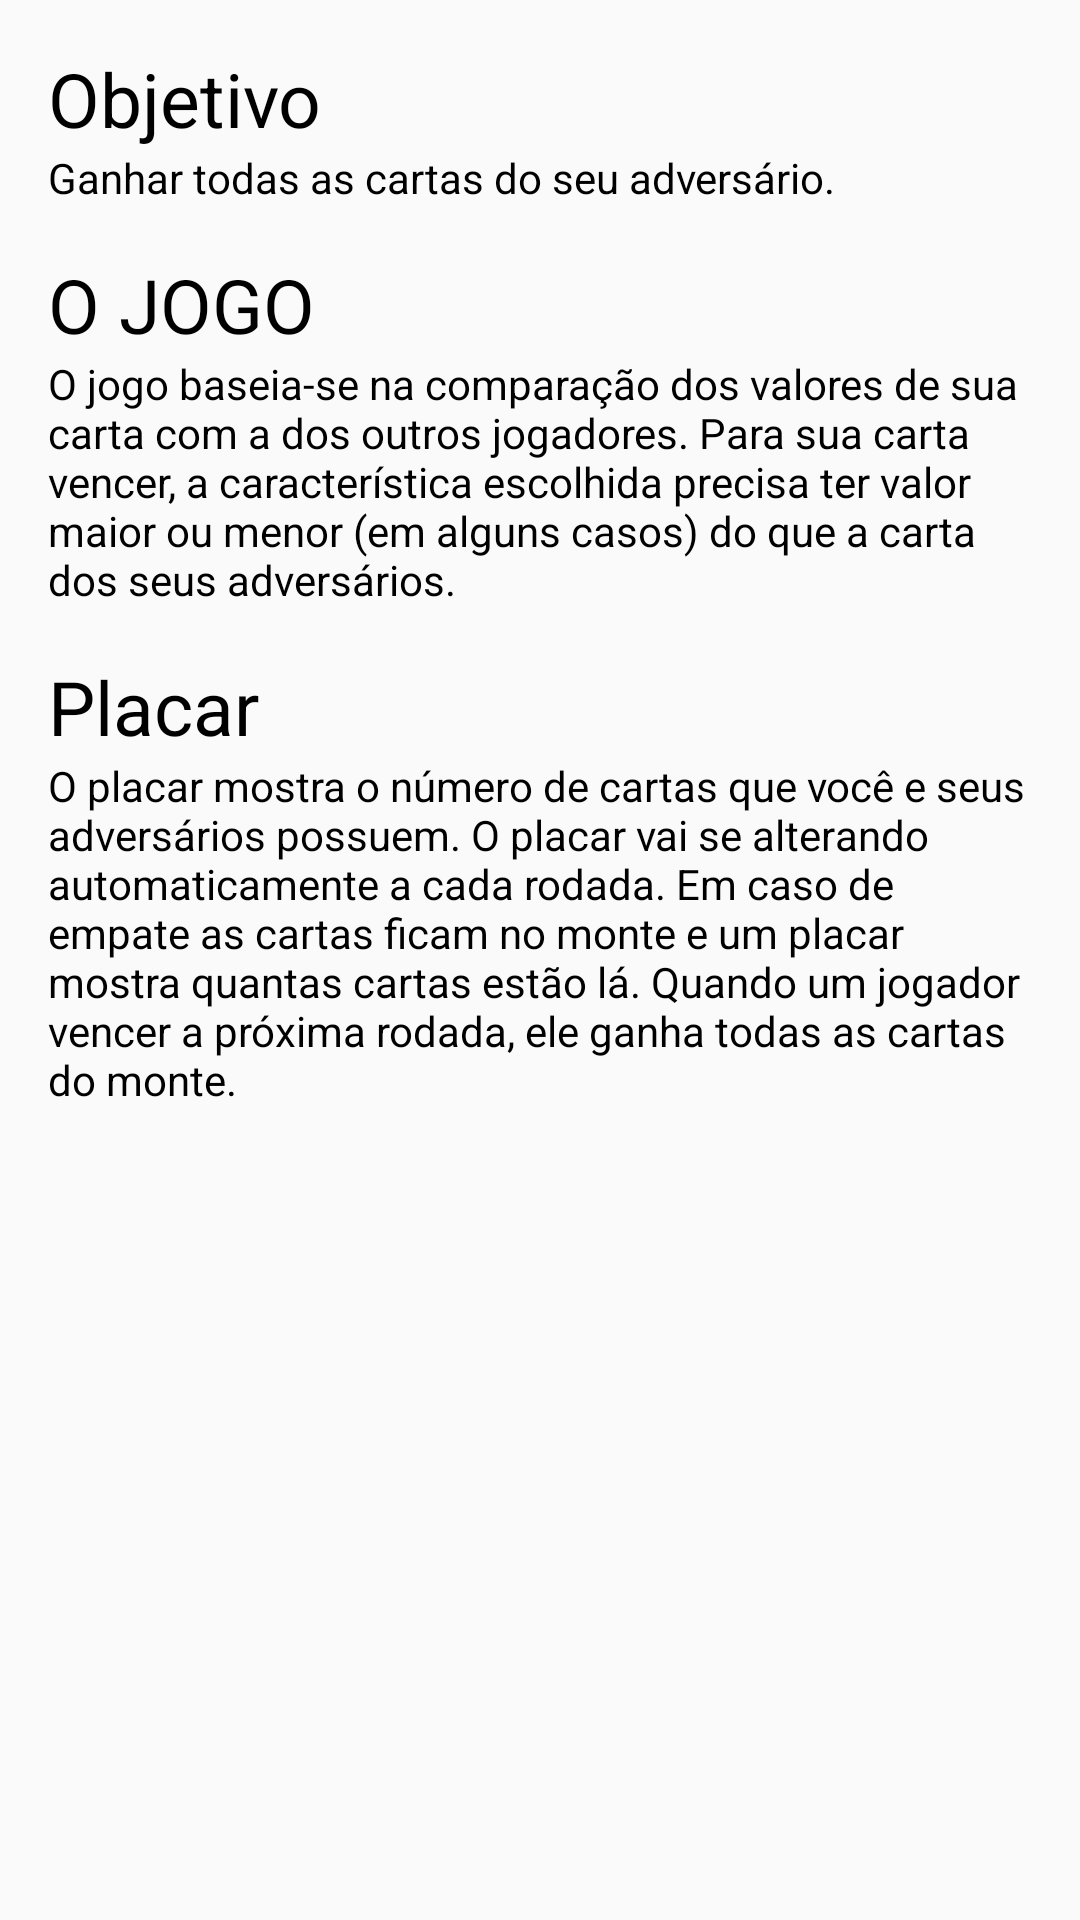

Here is an Android app screen rendered from its layout file. Give the layout XML and the strings, colors and styles it references.
<!-- AndroidManifest.xml: application theme AppTheme -->
<!-- res/layout/activity_instrucoes.xml -->
<?xml version="1.0" encoding="utf-8"?>
<ScrollView
    xmlns:android="http://schemas.android.com/apk/res/android"
    xmlns:app="http://schemas.android.com/apk/res-auto"
    xmlns:tools="http://schemas.android.com/tools"
    android:layout_width="match_parent"
    android:layout_height="match_parent"
    android:padding="16dp"
    tools:context=".Instrucoes">
    <LinearLayout
        android:layout_width="wrap_content"
        android:layout_height="wrap_content"
        android:orientation="vertical">
        <TextView
            android:layout_width="wrap_content"
            android:layout_height="wrap_content"
            android:textColor="@android:color/black"
            android:textSize="25sp"
            android:text="Objetivo"/>
        <TextView
            android:layout_width="wrap_content"
            android:layout_height="wrap_content"
            android:layout_marginBottom="16dp"
            android:text="Ganhar todas as cartas do seu adversário."/>
        <TextView
            android:layout_width="wrap_content"
            android:layout_height="wrap_content"
            android:textColor="@android:color/black"
            android:textSize="25sp"
            android:text="O JOGO"/>
        <TextView
            android:layout_width="wrap_content"
            android:layout_height="wrap_content"
            android:layout_marginBottom="16dp"
            android:text="O jogo baseia-se na comparação dos valores de sua carta com a dos outros jogadores. Para sua carta vencer, a característica escolhida precisa ter valor maior ou menor (em alguns casos) do que a carta dos seus adversários."/>

        <TextView
            android:layout_width="wrap_content"
            android:layout_height="wrap_content"
            android:textColor="@android:color/black"
            android:textSize="25sp"
            android:text="Placar"/>
        <TextView
            android:layout_width="wrap_content"
            android:layout_height="wrap_content"
            android:layout_marginBottom="16dp"
            android:text="O placar mostra o número de cartas que você e seus adversários possuem. O placar vai se alterando automaticamente a cada rodada. Em caso de empate as cartas ficam no monte e um placar mostra quantas cartas estão lá. Quando um jogador vencer a próxima rodada, ele ganha todas as cartas do monte."/>


    </LinearLayout>

</ScrollView>
<!-- resources referenced by this layout -->
<resources>
  <style name="AppTheme" parent="Theme.AppCompat.DayNight.NoActionBar">
          
          <item name="colorPrimary">@color/colorPrimary</item>
          <item name="colorPrimaryDark">@color/colorPrimaryDark</item>
          <item name="colorAccent">@color/colorAccent</item>
          <item name="android:textColor">@android:color/black</item>
      </style>
  <color name="colorPrimary">#696969</color>
  <color name="colorPrimaryDark">#000000</color>
  <color name="colorAccent">#FFFFFF</color>
</resources>
